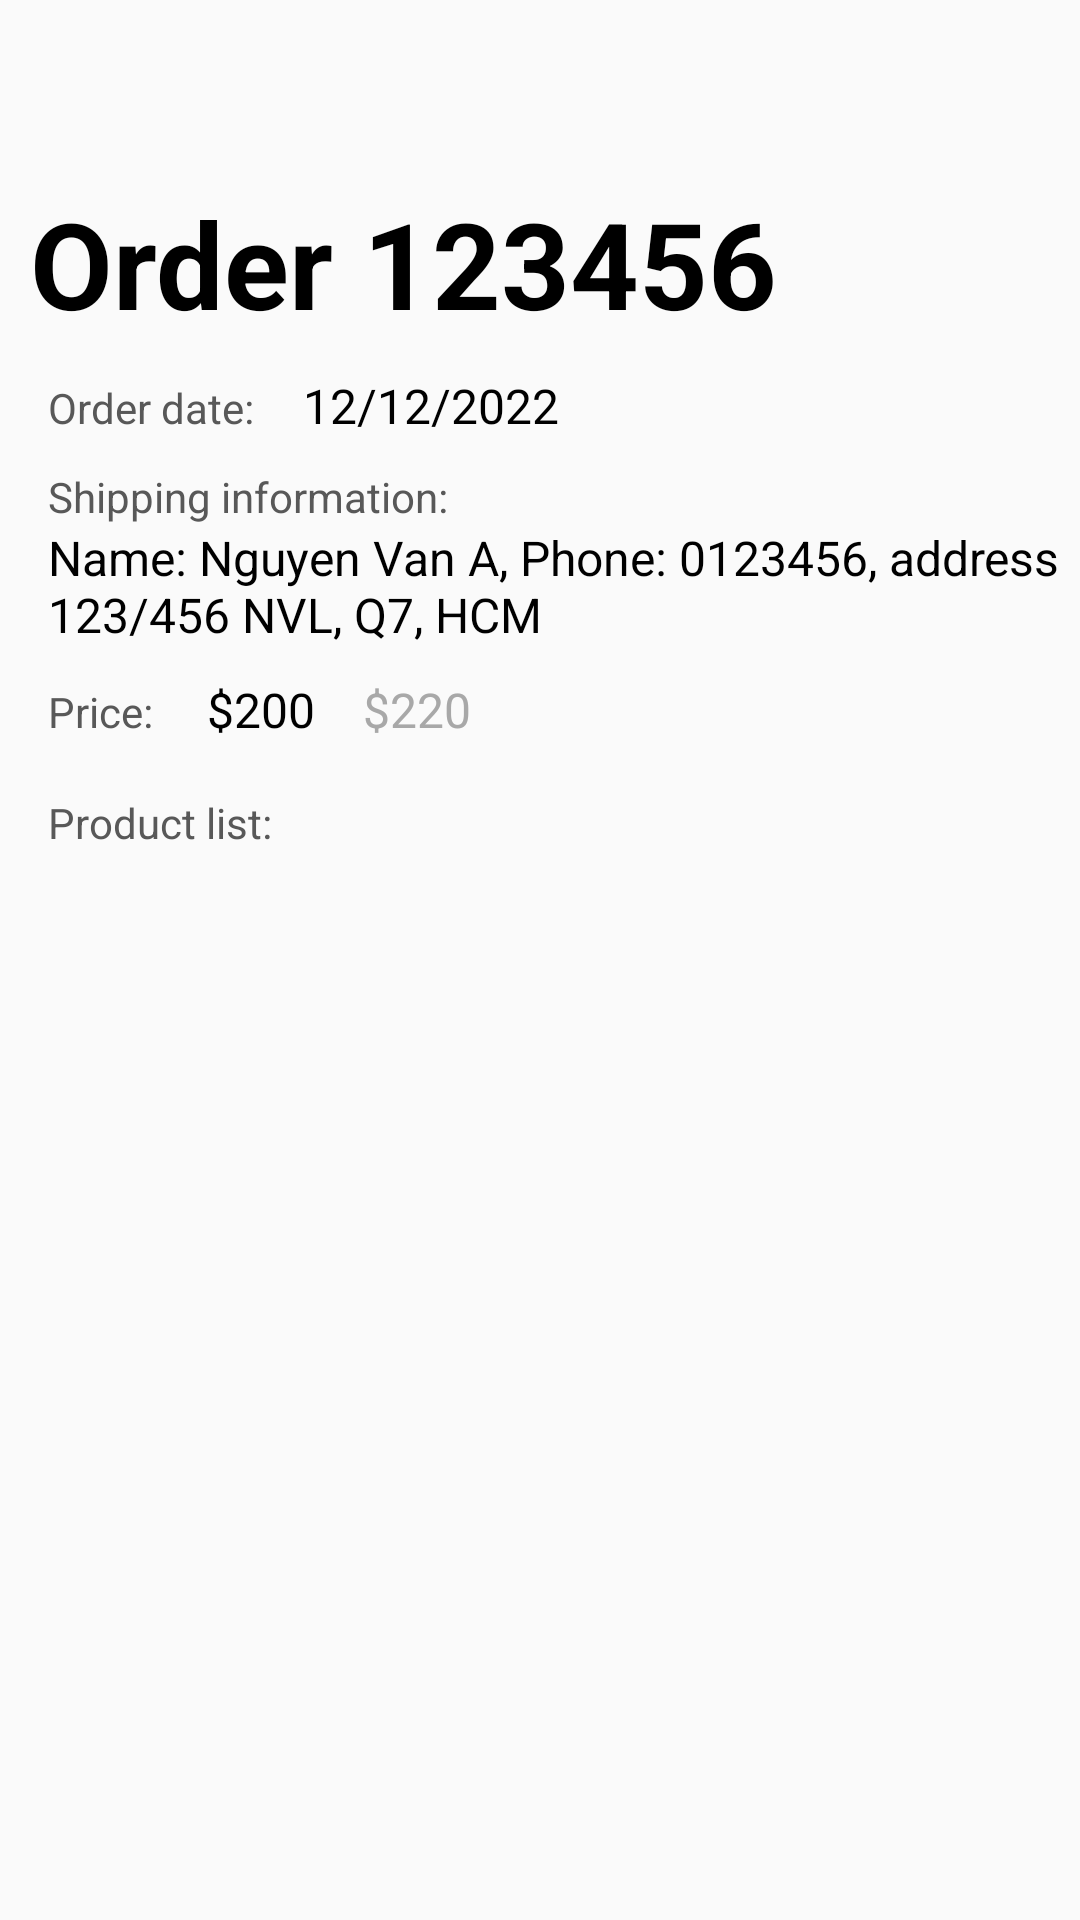

Reconstruct the res/layout file that produces this screen, plus the resources it refers to.
<!-- AndroidManifest.xml: application theme Theme.BlueGit -->
<!-- res/layout/activity_order_buy_detail.xml -->
<?xml version="1.0" encoding="utf-8"?>
<LinearLayout xmlns:android="http://schemas.android.com/apk/res/android"
    xmlns:app="http://schemas.android.com/apk/res-auto"
    xmlns:tools="http://schemas.android.com/tools"
    android:layout_width="match_parent"
    android:layout_height="match_parent"
    android:orientation="vertical"
    tools:context=".OrderBuyDetailActivity">

    <ImageView
        android:id="@+id/ordersBackBtn2"
        android:layout_width="50dp"
        android:layout_height="50dp"
        android:layout_marginStart="7dp"
        android:layout_marginTop="7dp"
        android:outlineProvider="none"
        android:paddingStart="15dp"
        android:paddingTop="5dp"
        android:paddingBottom="5dp"
        app:srcCompat="@drawable/ic_baseline_arrow_back_ios_24" />

    <TextView
        android:id="@+id/orderHeader"
        android:layout_width="wrap_content"
        android:layout_height="wrap_content"
        android:layout_marginStart="10dp"
        android:layout_marginTop="4dp"
        android:text="Order 123456"
        android:textColor="#000000"
        android:textSize="40sp"
        android:textStyle="bold" />

    <ScrollView
        android:layout_width="match_parent"
        android:layout_height="match_parent">

        <LinearLayout
            android:layout_width="match_parent"
            android:layout_height="wrap_content"
            android:orientation="vertical">

            <LinearLayout
                android:layout_width="match_parent"
                android:layout_height="match_parent"
                android:orientation="horizontal">

                <TextView
                    android:id="@+id/orderCreatedDateLabel"
                    android:layout_width="wrap_content"
                    android:layout_height="wrap_content"
                    android:layout_marginStart="16dp"
                    android:layout_marginTop="10dp"
                    android:layout_weight="0.05"
                    android:text="Order date:"
                    android:textColor="#585858" />

                <TextView
                    android:id="@+id/orderCreatedDate"
                    android:layout_width="wrap_content"
                    android:layout_height="wrap_content"
                    android:layout_marginStart="12dp"
                    android:layout_marginTop="10dp"
                    android:layout_weight="2"
                    android:text="12/12/2022"
                    android:textColor="@color/black"
                    android:textSize="16sp" />

            </LinearLayout>

            <LinearLayout
                android:layout_width="match_parent"
                android:layout_height="match_parent"
                android:layout_weight="0.05"
                android:orientation="vertical">

                <TextView
                    android:id="@+id/orderShippingInfoLabel"
                    android:layout_width="wrap_content"
                    android:layout_height="wrap_content"
                    android:layout_marginStart="16dp"
                    android:layout_marginTop="10dp"
                    android:layout_weight="0.05"
                    android:text="Shipping information:"
                    android:textColor="#585858" />

                <TextView
                    android:id="@+id/createdDateOrder"
                    android:layout_width="wrap_content"
                    android:layout_height="wrap_content"
                    android:layout_marginStart="16dp"
                    android:layout_weight="2"
                    android:text="Name: Nguyen Van A, Phone: 0123456, address 123/456 NVL, Q7, HCM"
                    android:textColor="@color/black"
                    android:textSize="16sp" />

            </LinearLayout>

            <RelativeLayout
                android:layout_width="match_parent"
                android:layout_height="wrap_content"
                android:layout_weight="1">

                <TextView
                    android:id="@+id/totalPriceLabel"
                    android:layout_width="wrap_content"
                    android:layout_height="wrap_content"
                    android:layout_alignParentStart="true"
                    android:layout_alignParentTop="true"
                    android:layout_marginStart="16dp"
                    android:layout_marginTop="12dp"
                    android:layout_marginBottom="8dp"
                    android:layout_weight="1"
                    android:text="Price:"
                    android:textColor="#585858" />

                <TextView
                    android:id="@+id/totalPrice"
                    android:layout_width="wrap_content"
                    android:layout_height="wrap_content"
                    android:layout_alignParentTop="true"
                    android:layout_marginStart="18dp"
                    android:layout_marginTop="10dp"
                    android:layout_toEndOf="@+id/totalPriceLabel"
                    android:layout_weight="2"
                    android:text="$200"
                    android:textColor="@color/black"
                    android:textSize="16sp" />

                <TextView
                    android:id="@+id/totalPriceBeforeDiscount"
                    android:layout_width="wrap_content"
                    android:layout_height="wrap_content"
                    android:layout_alignParentTop="true"
                    android:layout_marginStart="16dp"
                    android:layout_marginTop="10dp"
                    android:layout_toEndOf="@+id/totalPrice"
                    android:text="$220"
                    android:textColor="@color/dark_grey"
                    android:textSize="16sp"
                    android:visibility="visible" />
            </RelativeLayout>

            <TextView
                android:id="@+id/orderProductListLabel"
                android:layout_width="match_parent"
                android:layout_height="wrap_content"
                android:layout_marginStart="16dp"
                android:layout_marginTop="10dp"
                android:layout_weight="0.05"
                android:text="Product list:"
                android:textColor="#585858" />

            <ListView
                android:id="@+id/orderProductList"
                android:layout_width="match_parent"
                android:layout_height="match_parent"
                android:layout_weight="0.05" />

        </LinearLayout>
    </ScrollView>

</LinearLayout>
<!-- resources referenced by this layout -->
<resources>
  <color name="black">#FF000000</color>
  <color name="dark_grey">#A8A8A8</color>
  <style name="Theme.BlueGit" parent="Theme.AppCompat.Light.NoActionBar">
          
          <item name="colorPrimary">@color/purple_500</item>
          <item name="colorPrimaryDark">@color/purple_700</item>
          <item name="colorAccent">@color/teal_200</item>
          
      </style>
  <color name="purple_500">#FF6200EE</color>
  <color name="purple_700">#FF3700B3</color>
  <color name="teal_200">#FF03DAC5</color>
</resources>
